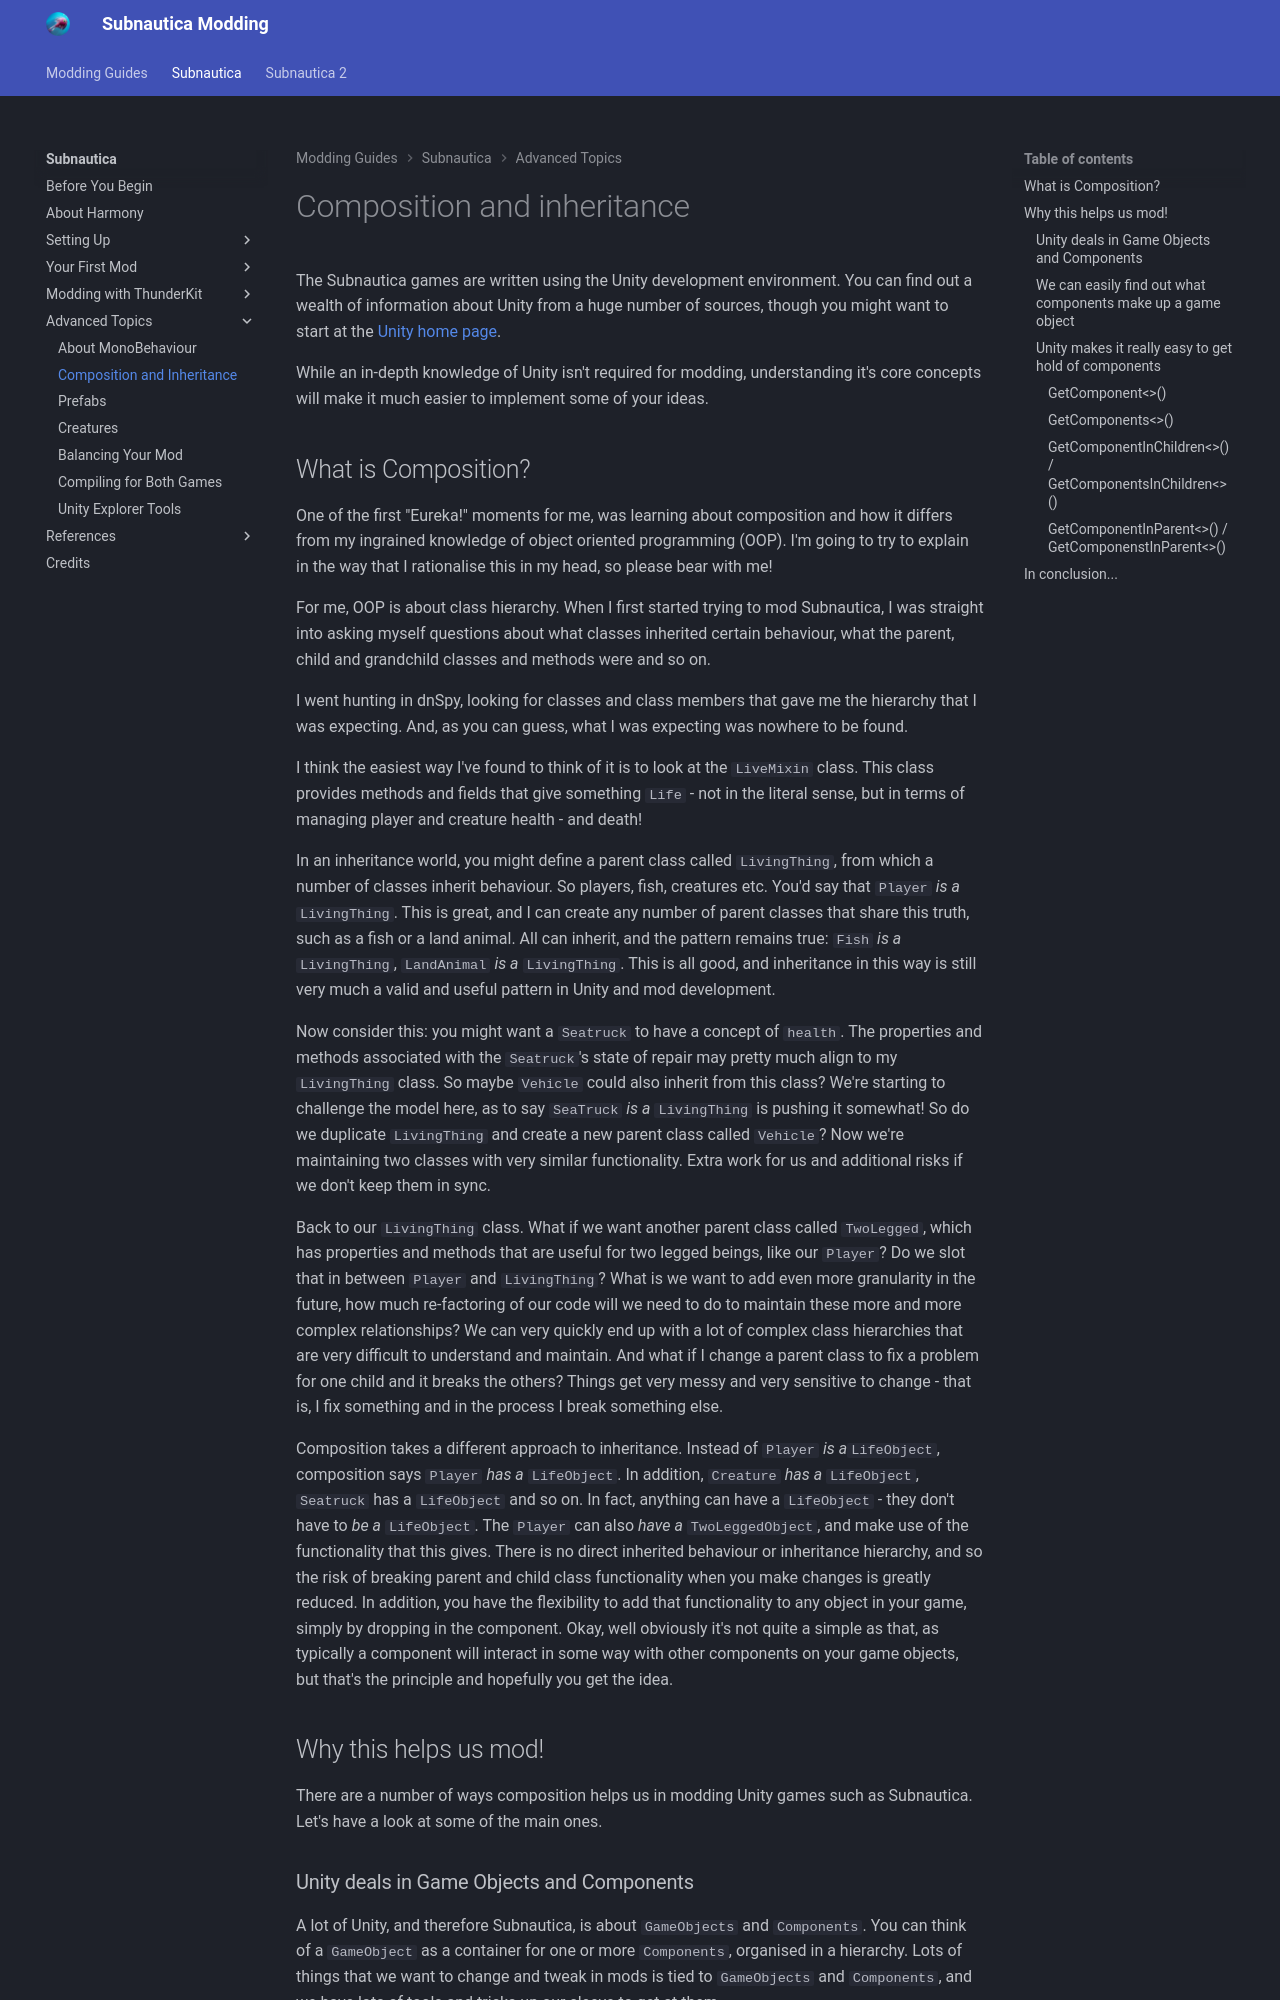

repository: mroshaw/mroshaw.github.io · page: Subnautica/advanced-topics/composition-and-inheritance/index.html · generator: jekyll

# Composition and inheritance

The Subnautica games are written using the Unity development environment. You can find out a wealth of information about Unity from a huge number of sources, though you might want to start at the [Unity home page](https://unity.com/).

While an in-depth knowledge of Unity isn't required for modding, understanding it's core concepts will make it much easier to implement some of your ideas.
